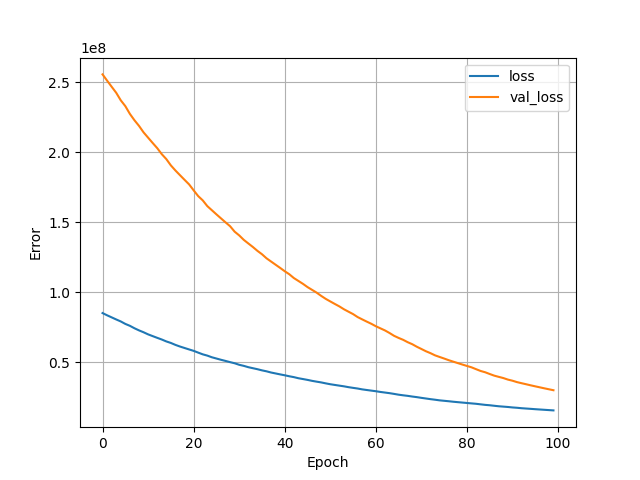

Source data for this figure (header and first rows):
, loss, val_loss, epoch
0, 85159672, 255567296, 0
1, 83571872, 251117072, 1
2, 82089208, 246753776, 2
3, 80601160, 242444256, 3
4, 79179192, 237066240, 4
5, 77420432, 232910160, 5
6, 76064512, 227385552, 6
7, 74328320, 222851056, 7
8, 72810384, 218833392, 8
9, 71470296, 214202352, 9
10, 69959424, 210404528, 10
11, 68715552, 206621136, 11
12, 67484448, 202935680, 12
13, 66288364, 198633152, 13
14, 64917164, 195098016, 14
15, 63822288, 190601264, 15
16, 62443740, 186961856, 16
17, 61271428, 183618320, 17
18, 60230660, 180309904, 18
19, 59198120, 177050784, 19
20, 58185044, 172800752, 20
21, 56922232, 168672832, 21
22, 55696728, 165618640, 22
23, 54793688, 161527552, 23
24, 53604196, 158592480, 24
25, 52713040, 155649904, 25
26, 51815096, 152787904, 26
27, 50990996, 149936624, 27
28, 50125356, 147185856, 28
29, 49331668, 143288240, 29
30, 48239416, 140631088, 30
31, 47479292, 137446784, 31
32, 46529828, 134881088, 32
33, 45803356, 132349376, 33
34, 45089428, 129600152, 34
35, 44262424, 127177624, 35
36, 43576880, 124270488, 36
37, 42718912, 121964952, 37
38, 42050652, 119673728, 38
39, 41377936, 117393264, 39
40, 40743904, 115037832, 40
41, 40039212, 112885832, 41
42, 39427580, 110171600, 42
43, 38643192, 108102552, 43
44, 38056824, 106035144, 44
45, 37453468, 103716616, 45
46, 36769224, 101738424, 46
47, 36197704, 99757224, 47
48, 35652740, 97440336, 48
49, 34977472, 95306920, 49
50, 34351876, 93470864, 50
51, 33847464, 91667144, 51
52, 33347948, 89910096, 52
53, 32858336, 87878056, 53
54, 32262568, 86148328, 54
55, 31762396, 84437944, 55
56, 31293062, 82317328, 56
57, 30686928, 80674720, 57
58, 30237874, 79068992, 58
59, 29796520, 77528184, 59
... 40 more rows
